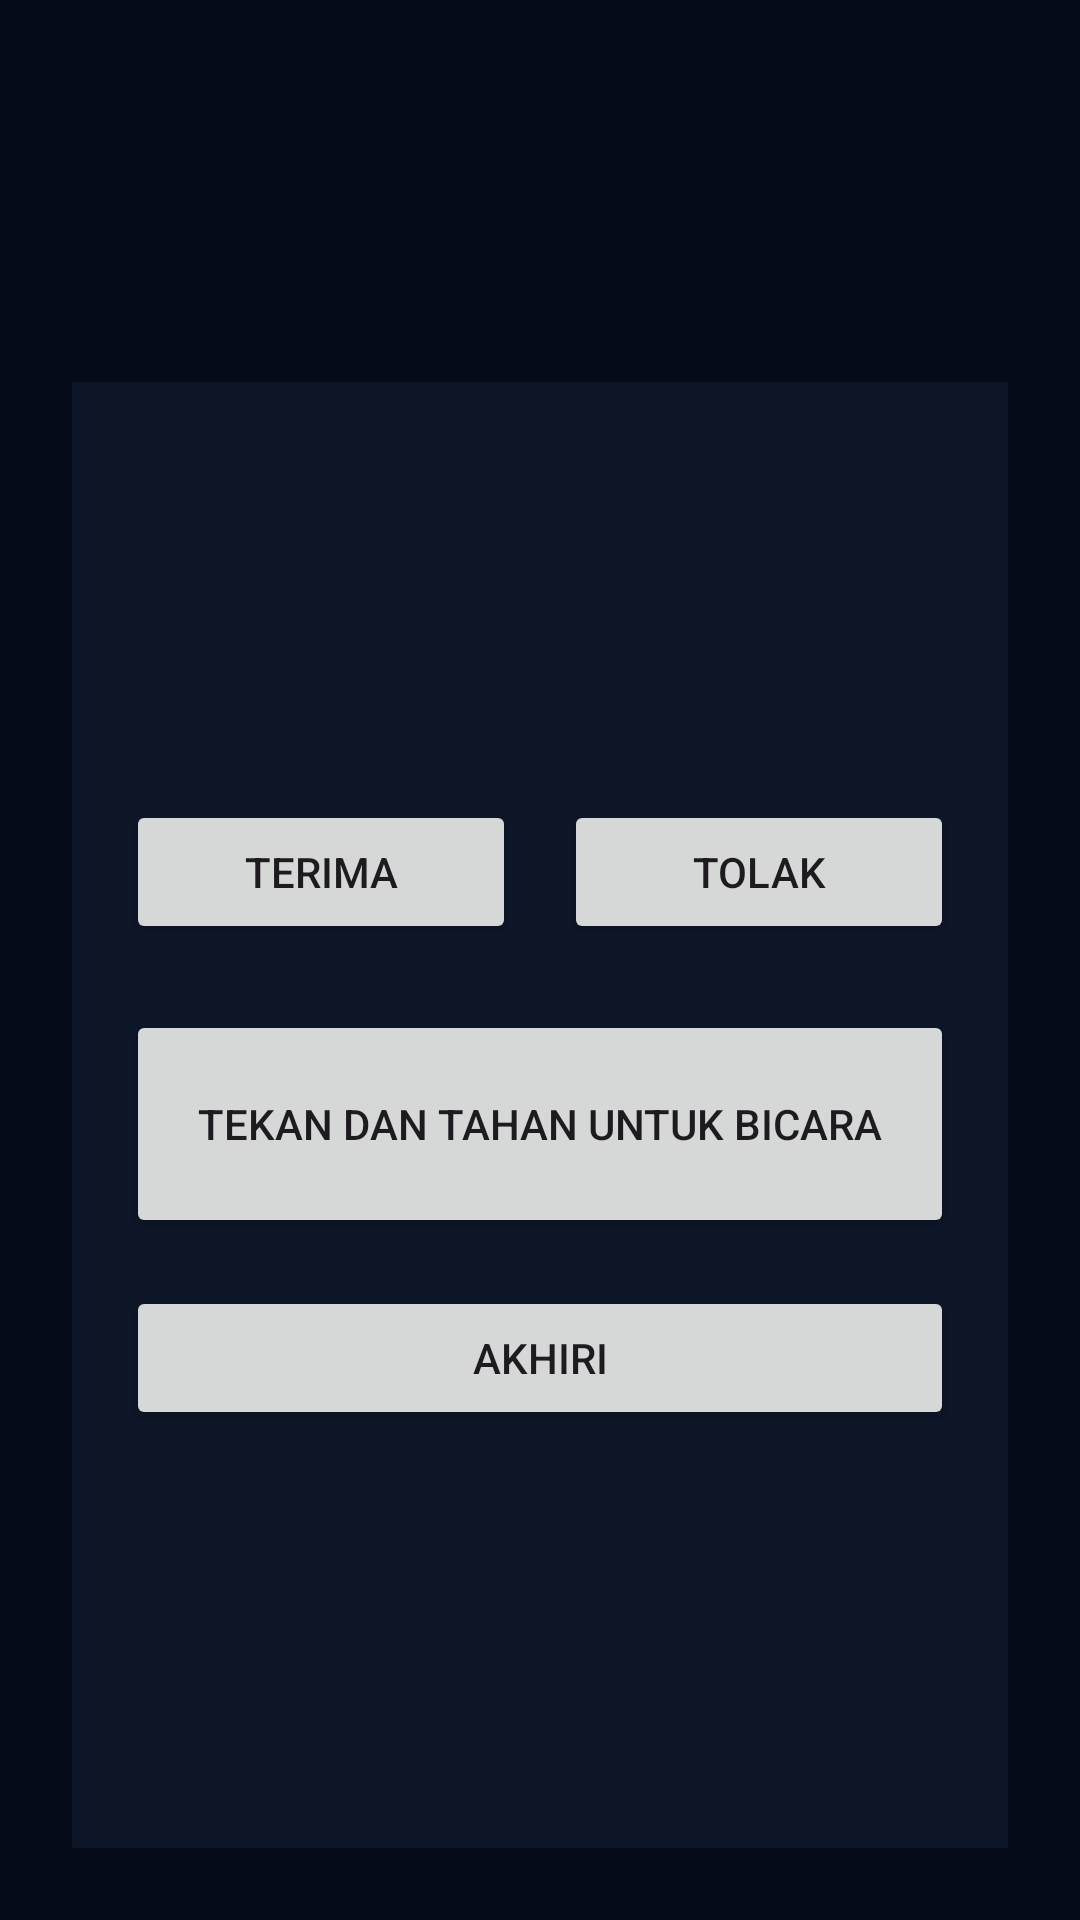

Here is an Android app screen rendered from its layout file. Give the layout XML and the strings, colors and styles it references.
<!-- AndroidManifest.xml: application theme Theme.GhalbitMeshX2 -->
<!-- res/layout/activity_call_session.xml -->
<?xml version="1.0" encoding="utf-8"?>
<LinearLayout xmlns:android="http://schemas.android.com/apk/res/android"
    android:layout_width="match_parent"
    android:layout_height="match_parent"
    android:background="#050B18"
    android:gravity="center_horizontal"
    android:orientation="vertical"
    android:padding="24dp">

    <TextView
        android:id="@+id/txtCallTitle"
        android:layout_width="match_parent"
        android:layout_height="wrap_content"
        android:gravity="center"
        android:textColor="#F5F7FA"
        android:textSize="22sp"
        android:textStyle="bold" />

    <TextView
        android:id="@+id/txtCallStatus"
        android:layout_width="match_parent"
        android:layout_height="wrap_content"
        android:layout_marginTop="16dp"
        android:gravity="center"
        android:minLines="2"
        android:textColor="#E5EEF7"
        android:textSize="15sp" />

    <LinearLayout
        android:layout_width="match_parent"
        android:layout_height="0dp"
        android:layout_marginTop="20dp"
        android:layout_weight="1"
        android:background="#0C1627"
        android:gravity="center"
        android:orientation="vertical"
        android:padding="18dp">

        <LinearLayout
            android:layout_width="match_parent"
            android:layout_height="wrap_content"
            android:gravity="center"
            android:orientation="horizontal">

            <Button
                android:id="@+id/btnAcceptCall"
                android:layout_width="0dp"
                android:layout_height="wrap_content"
                android:layout_marginEnd="8dp"
                android:layout_weight="1"
                android:text="@string/call_accept" />

            <Button
                android:id="@+id/btnRejectCall"
                android:layout_width="0dp"
                android:layout_height="wrap_content"
                android:layout_marginStart="8dp"
                android:layout_weight="1"
                android:text="@string/call_reject" />
        </LinearLayout>

        <Button
            android:id="@+id/btnTalkCall"
            android:layout_width="match_parent"
            android:layout_height="76dp"
            android:layout_marginTop="22dp"
            android:text="@string/call_hold_to_talk" />

        <Button
            android:id="@+id/btnEndCall"
            android:layout_width="match_parent"
            android:layout_height="wrap_content"
            android:layout_marginTop="16dp"
            android:text="@string/call_end" />
    </LinearLayout>

</LinearLayout>
<!-- resources referenced by this layout -->
<resources>
  <string name="call_accept">TERIMA</string>
  <string name="call_end">AKHIRI</string>
  <string name="call_hold_to_talk">TEKAN DAN TAHAN UNTUK BICARA</string>
  <string name="call_reject">TOLAK</string>
  <style name="Theme.GhalbitMeshX2" parent="Theme.Material3.DayNight.NoActionBar">
  
          
  
          <item name="colorPrimary">
              @android:color/holo_green_dark
          </item>
  
          <item name="colorPrimaryVariant">
              @android:color/holo_green_light
          </item>
  
          <item name="colorOnPrimary">
              @android:color/white
          </item>
  
          
  
          <item name="android:statusBarColor">
              @android:color/black
          </item>
  
          
  
          <item name="android:navigationBarColor">
              @android:color/black
          </item>
  
      </style>
</resources>
